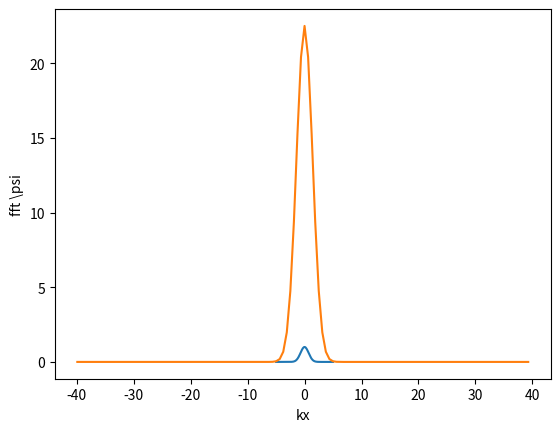
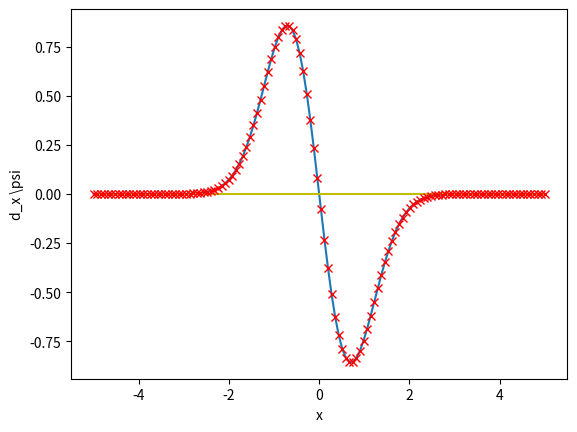
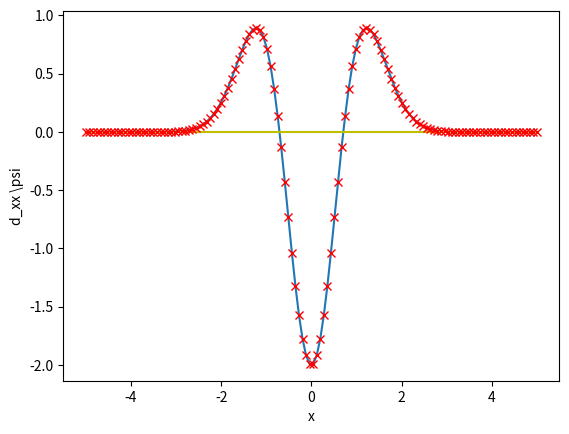

Python code for these plots, in order:
# This file is part of QuSoliton: Quantum Soliton toolbox.
#
# [redacted]
#  All rights reserved.
#
#  Redistribution and use in source and binary forms, with or without
#  modification, are permitted provided that the following conditions are met:
#
#  1. Redistributions of source code must retain the above copyright notice,
#  this list of conditions and the following disclaimer.
#
#  2. Redistributions in binary form must reproduce the above copyright notice,
#  this list of conditions and the following disclaimer in the documentation
#  and/or other materials provided with the distribution.
#
#  3. Neither the name of the QuSoliton : Quantum Soliton toolbox nor the names of
#  its contributors may be used to endorse or promote products derived from this
#  software without specific prior written permission.
#
#  THIS SOFTWARE IS PROVIDED BY THE COPYRIGHT HOLDERS AND CONTRIBUTORS "AS IS" AND
#  ANY EXPRESS OR IMPLIED WARRANTIES, INCLUDING, BUT NOT LIMITED TO, THE IMPLIED
#  WARRANTIES OF MERCHANTABILITY AND FITNESS FOR A PARTICULAR PURPOSE ARE
#  DISCLAIMED. IN NO EVENT SHALL THE COPYRIGHT HOLDER OR CONTRIBUTORS BE LIABLE
#  FOR ANY DIRECT, INDIRECT, INCIDENTAL, SPECIAL, EXEMPLARY, OR CONSEQUENTIAL
#  DAMAGES (INCLUDING, BUT NOT LIMITED TO, PROCUREMENT OF SUBSTITUTE GOODS OR
#  SERVICES; LOSS OF USE, DATA, OR PROFITS; OR BUSINESS INTERRUPTION) HOWEVER
#  CAUSED AND ON ANY THEORY OF LIABILITY, WHETHER IN CONTRACT, STRICT LIABILITY,
#  OR TORT (INCLUDING NEGLIGENCE OR OTHERWISE) ARISING IN ANY WAY OUT OF THE USE
#  OF THIS SOFTWARE, EVEN IF ADVISED OF THE POSSIBILITY OF SUCH DAMAGE.
###################################################################################
# -*- coding: utf-8 -*-
"""
Created on Thu Dec 26 17:47:31 2019

Studies for different SDE algols for stochastic NLS1D

Here we study fft and second derivatives with numpy

[redacted]
@version: 6 february 2022
"""

import numpy as np
import matplotlib.pyplot as plt


# %% parameters
nx = 128
xmin = -5.0
xmax = 5.0
# %% vector of points in the x-space
x = np.linspace(xmin, xmax, num=nx)
dx = x[1]-x[0]
# %% initial wavefunction
psi = np.exp(-np.square(x), dtype=np.complex64)
# %% first derivative of initial wavefunction
psi_x_ex = -2*x*psi
# %% second derivative of initial wavefunction
psi_xx_ex = -2*psi+4*x*x*psi
# %% plot initial wavefunction
plt.figure
plt.plot(x, np.abs(psi))
plt.xlabel('x')
plt.ylabel('\\psi')
# %% vector of wavenumbers
kx = 2.0*np.pi*np.fft.fftfreq(nx, d=dx)
# %% fft
fftpsi = np.fft.fft(psi)
plt.figure
plt.plot(np.fft.fftshift(kx), np.fft.fftshift(np.abs(fftpsi)))
plt.xlabel('kx')
plt.ylabel('fft \\psi')

# %% first derivative
psi_x = np.fft.ifft(1j*kx*fftpsi)
fig = plt.figure()
plt.plot(x, np.real(psi_x))
plt.plot(x, np.imag(psi_x), 'y')
plt.plot(x, np.real(psi_x_ex), 'rx')
plt.xlabel('x')
plt.ylabel('d_x \\psi')

# %% second derivative
psi_xx = np.fft.ifft(-kx*kx*fftpsi)
fig = plt.figure()
plt.plot(x, np.real(psi_xx))
plt.plot(x, np.imag(psi_xx), 'y')
plt.plot(x, np.real(psi_xx_ex), 'rx')
plt.xlabel('x')
plt.ylabel('d_xx \\psi')
plt.show()
